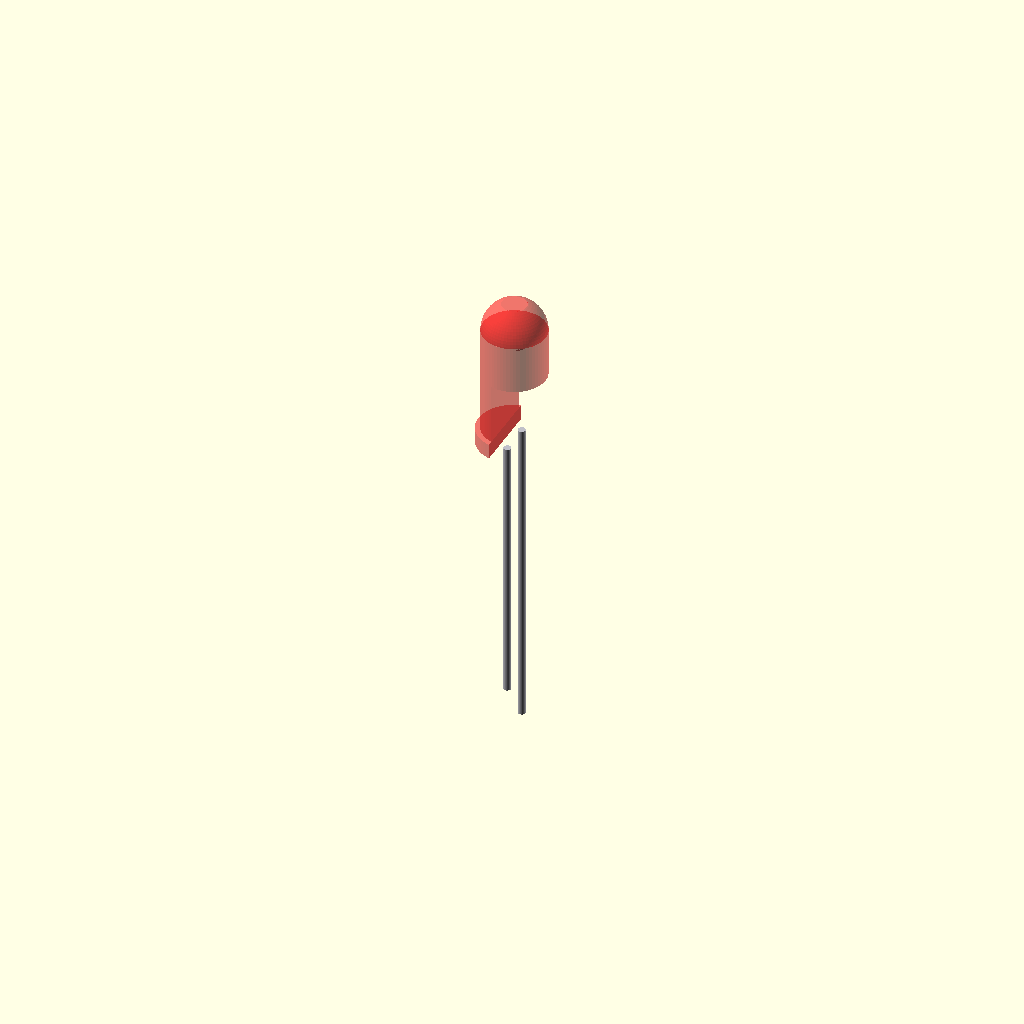
Cell 1: the model at its default parameters.
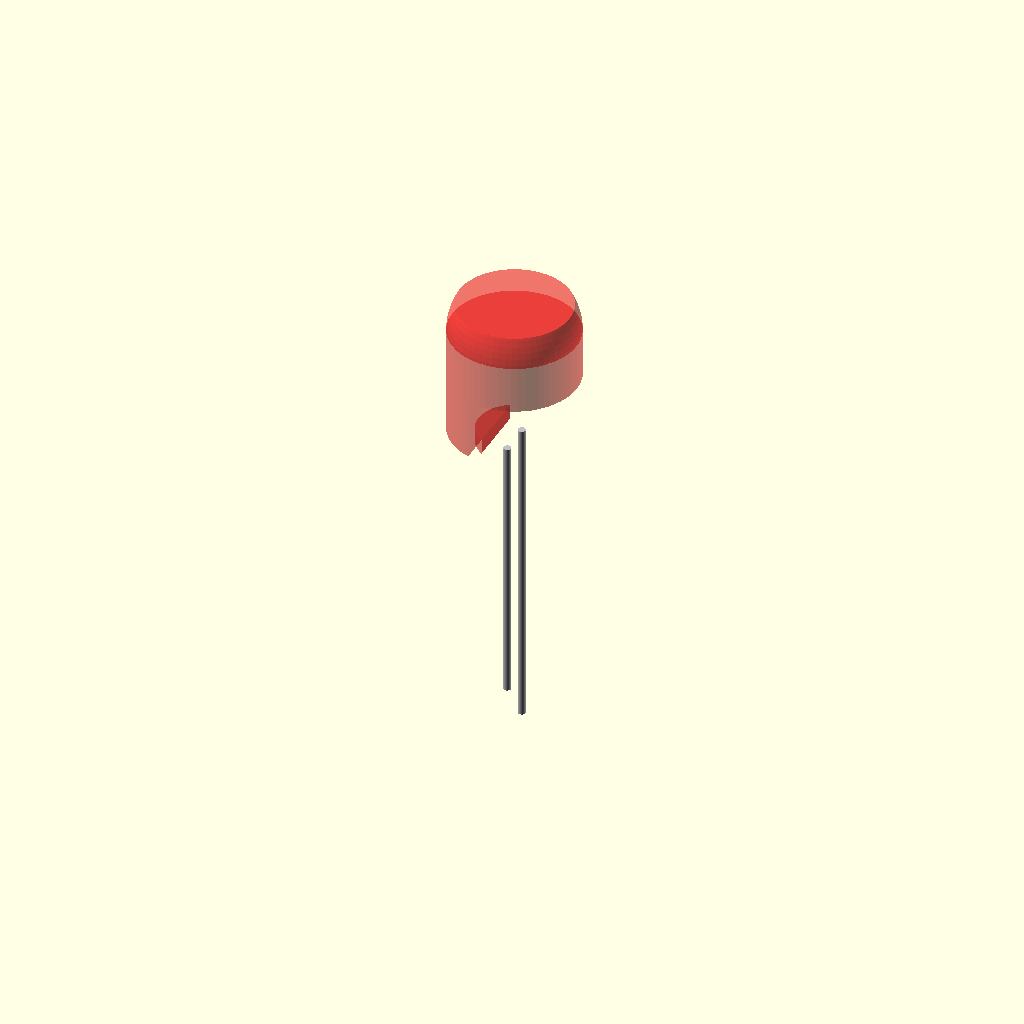
Cell 2: body_d = 10 (everything else at default).
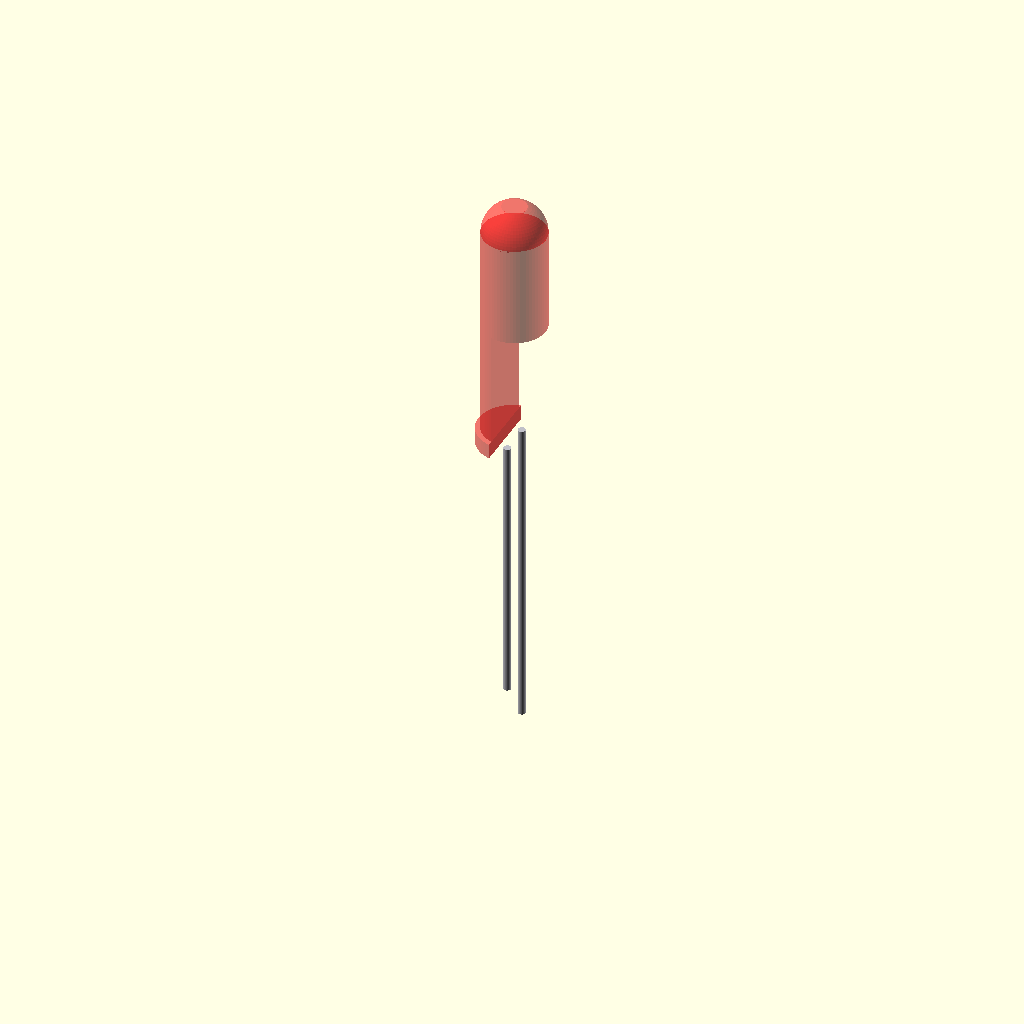
Cell 3 — body_h set to 17.4, the other parameters unchanged.
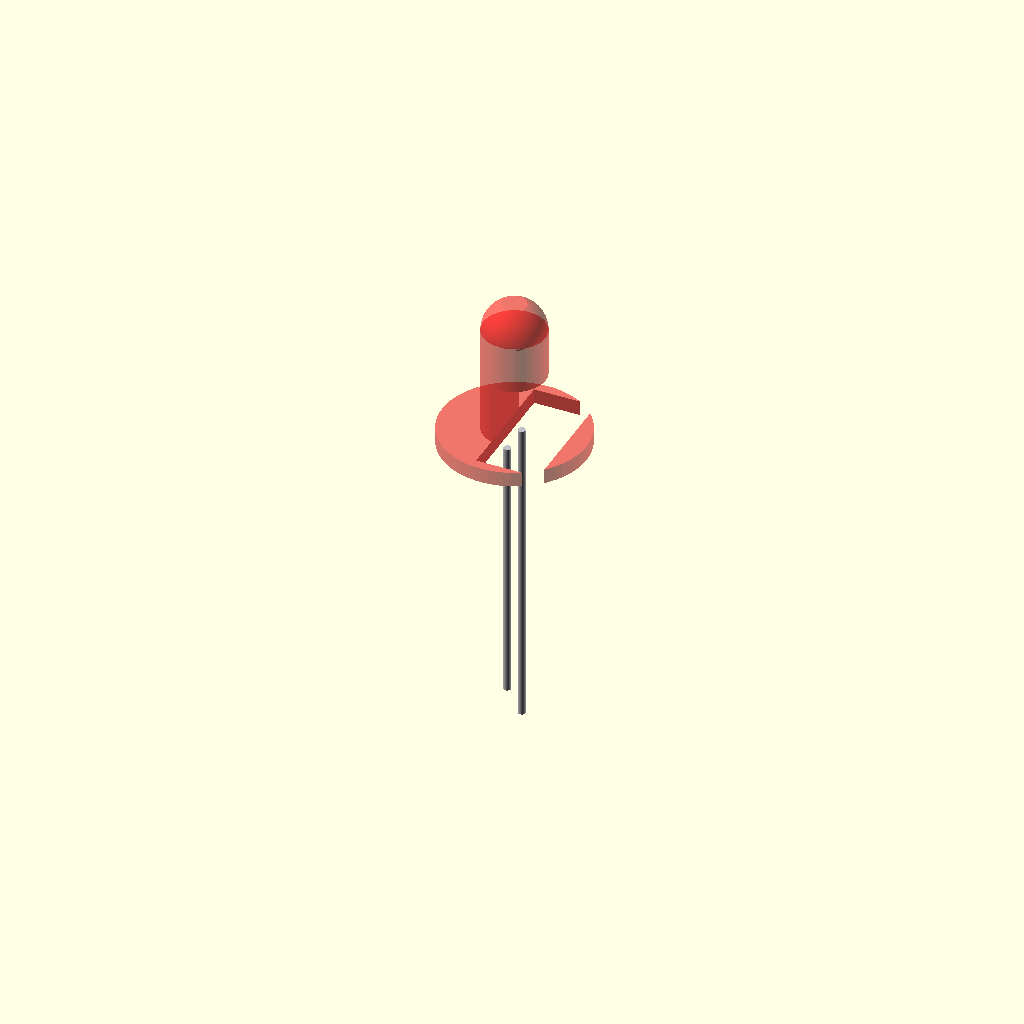
Cell 4 — flange_d set to 11.6, the other parameters unchanged.
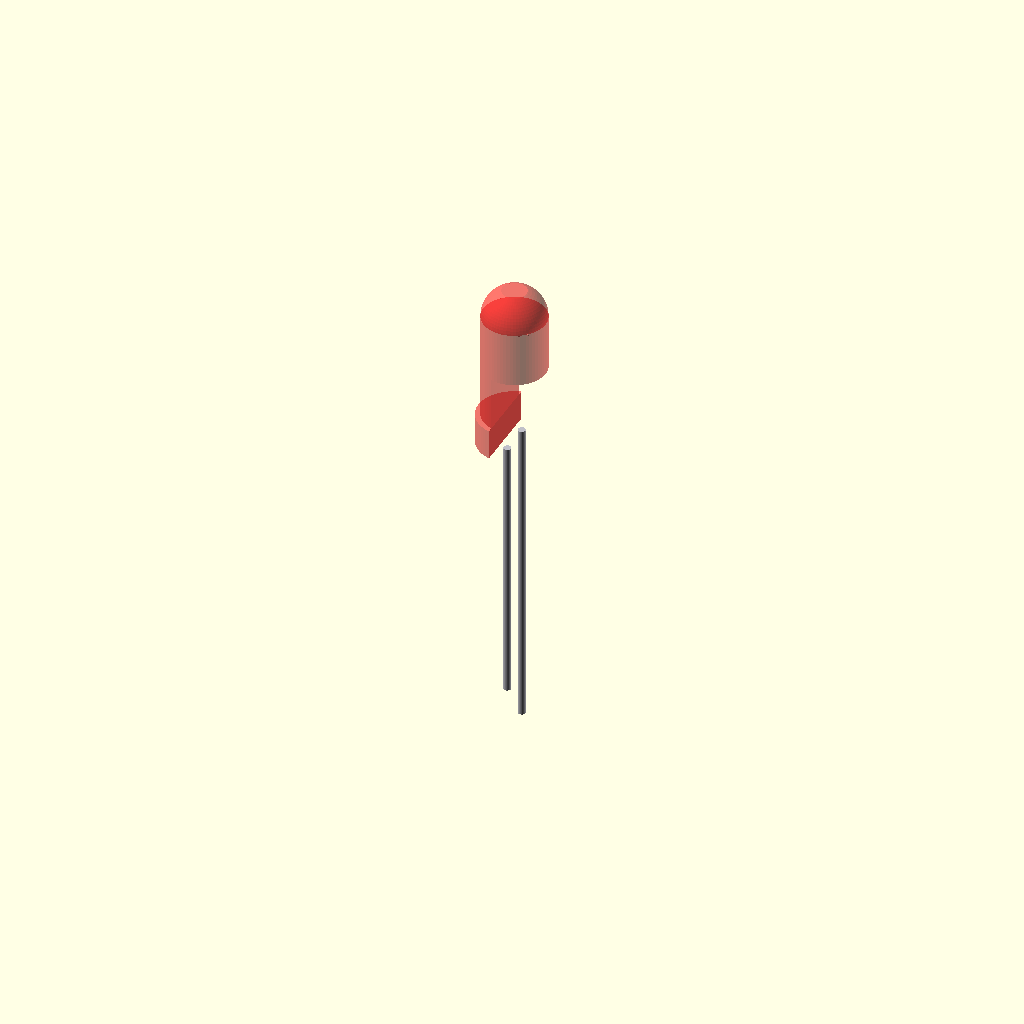
Cell 5: the same model with flange_h = 2.4.
One fixed orthographic camera (rotation 55°, 0°, 25°; colour scheme Cornfield) for every cell.
OpenSCAD source file additional_study/matched_effort/results/direct_matched_calls/scad/led__LED5x2mm.scad:
$fn=64;

// Simple 5mm LED (through-hole) model
// Units: mm

// Parameters
body_d = 5.0;
body_h = 8.7;          // cylindrical body height (excluding dome)
dome_h = 2.3;          // rounded top height
flange_d = 5.8;
flange_h = 1.2;

lead_d = 0.6;
lead_len = 25;

lead_spacing = 2.54;   // typical 0.1" spacing
lead_offset_y = lead_spacing/2;

module led_body() {
    // Main body + flange + dome
    union() {
        // Flange at bottom
        translate([0,0,0])
            cylinder(d=flange_d, h=flange_h);

        // Cylindrical body above flange
        translate([0,0,flange_h])
            cylinder(d=body_d, h=body_h);

        // Dome (spherical cap) on top
        translate([0,0,flange_h + body_h])
            intersection() {
                // Sphere sized to match body diameter
                sphere(d=body_d);
                // Keep only upper cap of height dome_h
                translate([-body_d, -body_d, 0])
                    cube([2*body_d, 2*body_d, dome_h], center=false);
            }

        // Flat on one side (typical LED flat)
        // Subtract a small slice to create a flat
    }
}

module led_body_with_flat() {
    difference() {
        led_body();
        // Create a flat by cutting a plane on one side
        translate([body_d*0.35, 0, -1])
            cube([body_d, body_d*2, flange_h + body_h + dome_h + 2], center=true);
    }
}

module leads() {
    // Two leads: anode (long) and cathode (short)
    // Place them under the flange, centered in X, separated in Y
    union() {
        // Anode (longer)
        translate([0, lead_offset_y, -lead_len])
            cylinder(d=lead_d, h=lead_len + 0.2);

        // Cathode (slightly shorter)
        translate([0, -lead_offset_y, -(lead_len*0.85)])
            cylinder(d=lead_d, h=lead_len*0.85 + 0.2);
    }
}

module led() {
    union() {
        // Body (slightly translucent look via color)
        color([0.9, 0.1, 0.1, 0.6])
            led_body_with_flat();

        // Leads (metal)
        color([0.75, 0.75, 0.78, 1.0])
            leads();
    }
}

led();
Customizer parameters (derived from the source; name, type, default, range or options):
body_d: number, default 5
body_h: number, default 8.7
dome_h: number, default 2.3
flange_d: number, default 5.8
flange_h: number, default 1.2
lead_d: number, default 0.6
lead_len: number, default 25
lead_spacing: number, default 2.54
